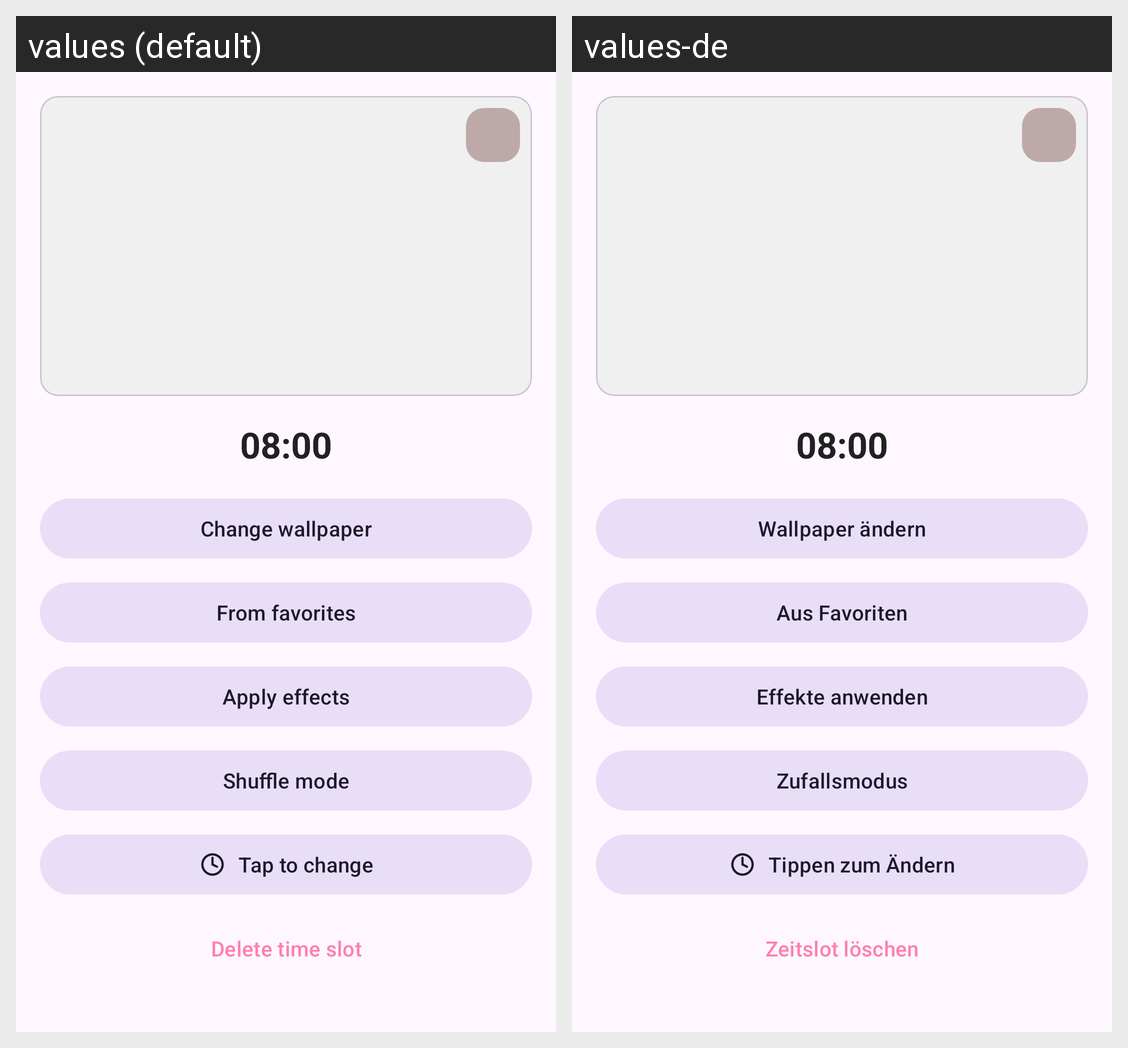

The Android screen above is rendered under two locales of the same app. Produce the string resources it draws, with the default and per-locale values.
Android screen res/layout/dialog_slot_options.xml rendered under 2 locales, left to right: values (default), values-de. Device: Nexus 5 (rendered at 1080×1920; each locale shown at half size, 540×960, under a caption strip naming it); theme Theme.WallpaperScheduler.
Strings drawn on this screen, with the default value and each locale's value (text and hints the layout hard-codes, and strings that could not be matched under every locale, appear in the picture but are not listed):

change_wallpaper
  values: Change wallpaper
  values-de: Wallpaper ändern

from_favorites
  values: From favorites
  values-de: Aus Favoriten

apply_effects
  values: Apply effects
  values-de: Effekte anwenden

shuffle_mode
  values: Shuffle mode
  values-de: Zufallsmodus

change_time
  values: Tap to change
  values-de: Tippen zum Ändern

delete_slot
  values: Delete time slot
  values-de: Zeitslot löschen
